Image classification data set "images" (maxshowarth/MMAI894_ForestFireDetection on GitHub). Class labels (4): cloud, fire, regular, smoke.

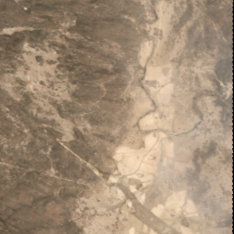
Label: regular

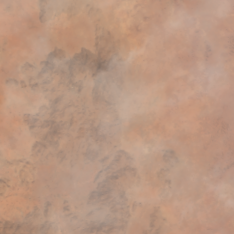
Label: smoke

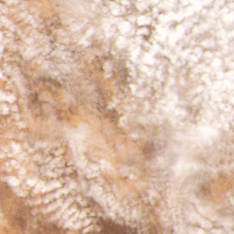
Label: cloud

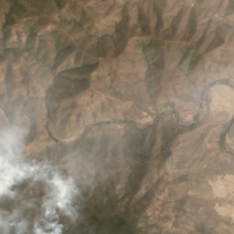
Label: fire

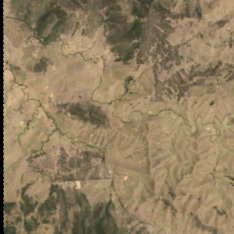
Label: regular

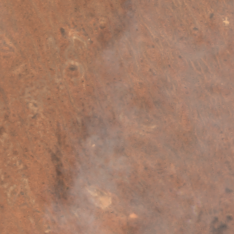
Label: smoke
